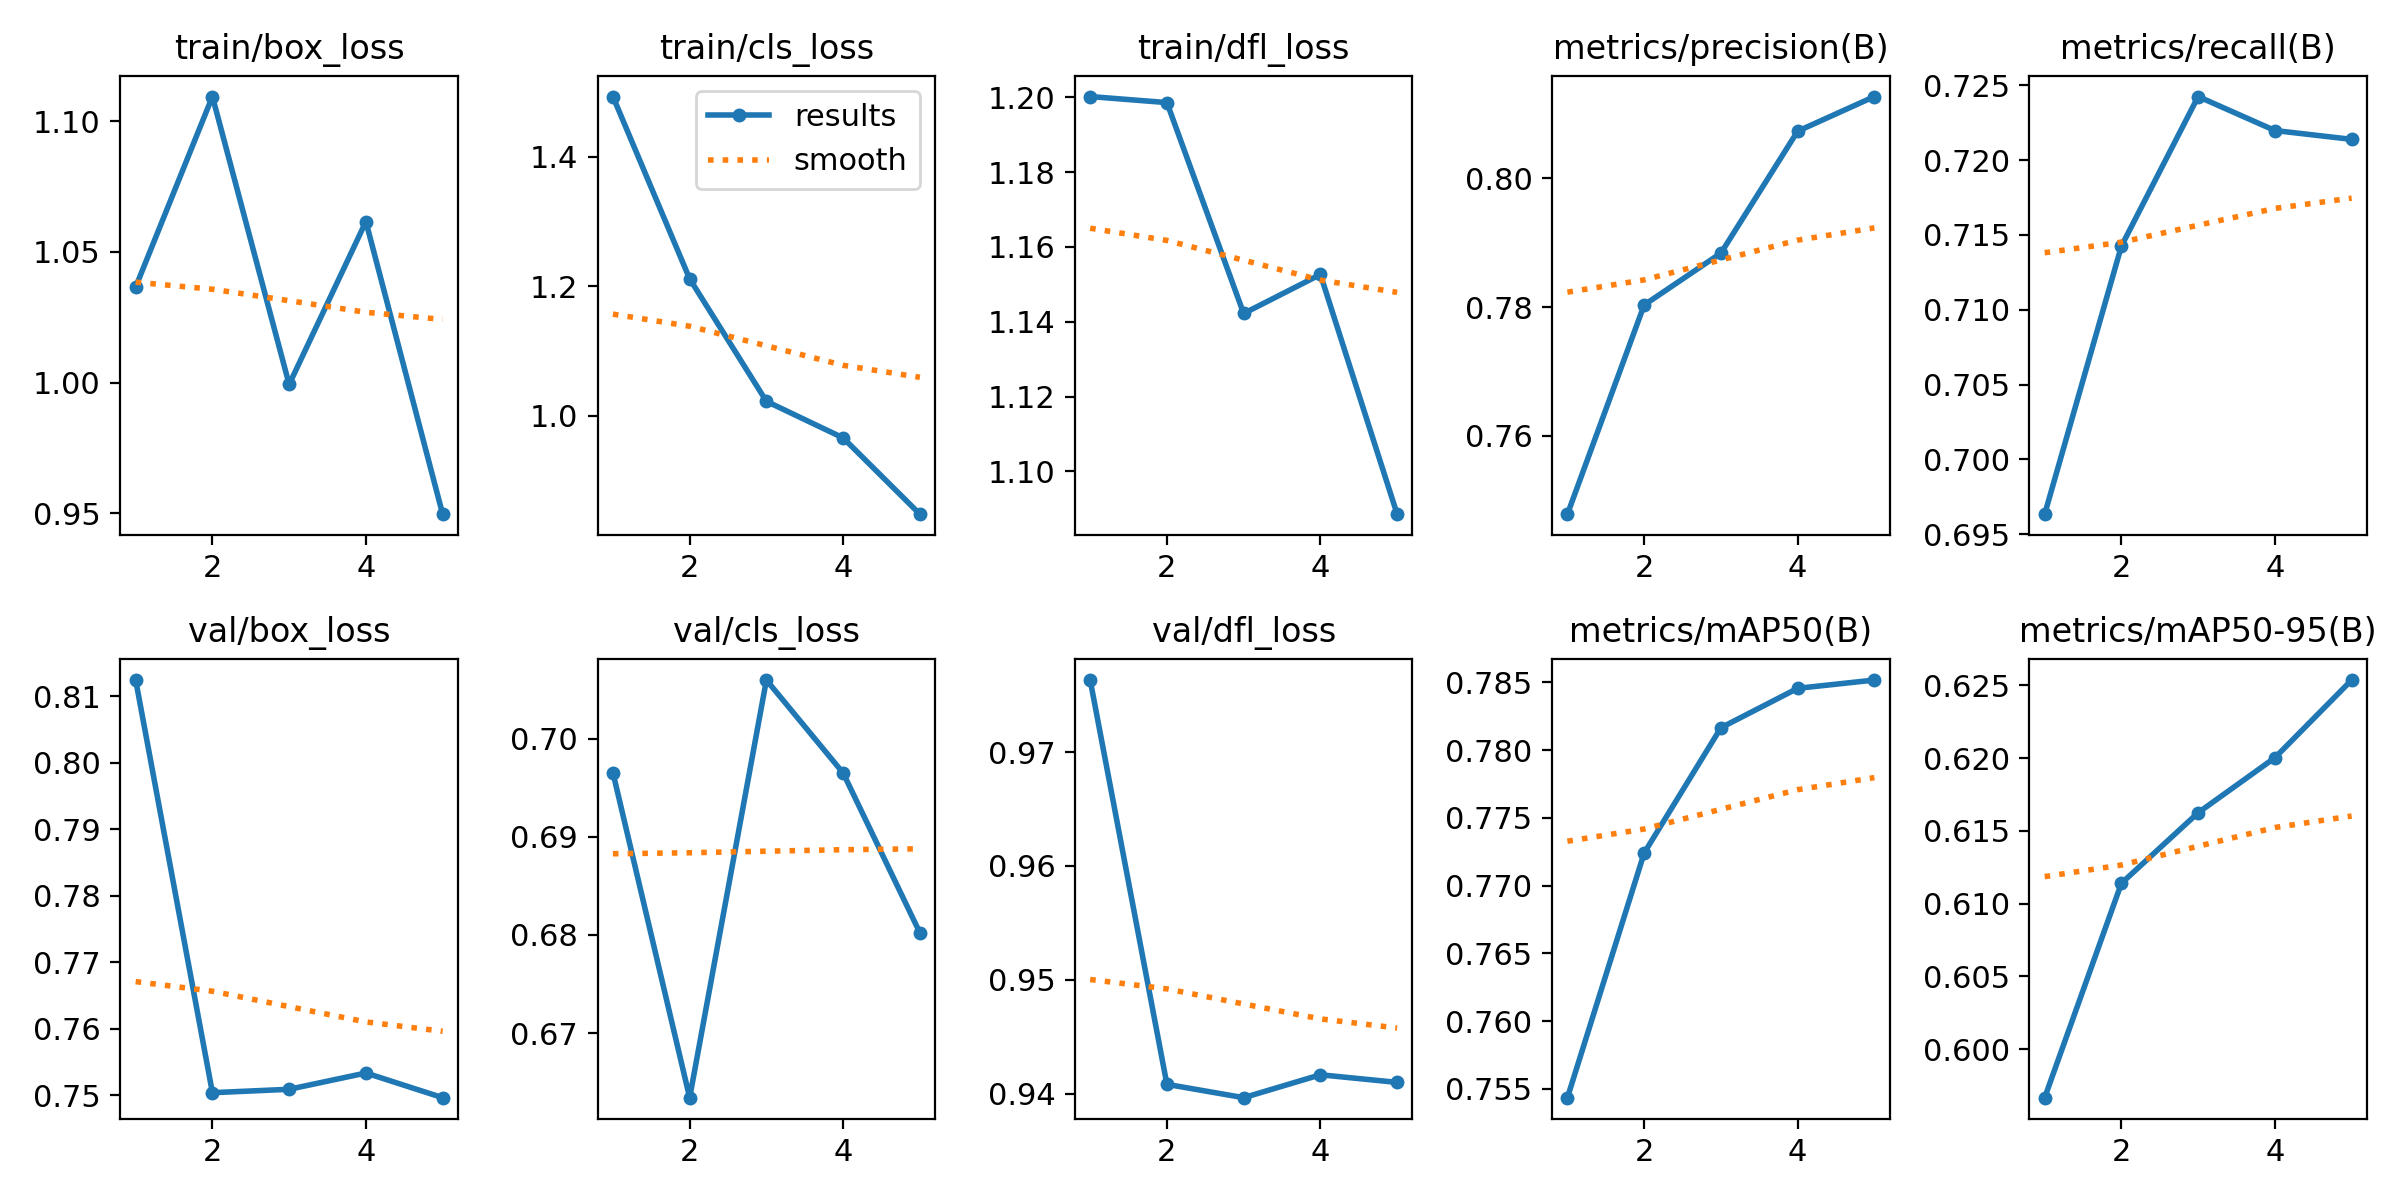

Data behind this chart, as committed beside it:
epoch, time, train/box_loss, train/cls_loss, train/dfl_loss, metrics/precision(B), metrics/recall(B), metrics/mAP50(B), metrics/mAP50-95(B), val/box_loss, val/cls_loss, val/dfl_loss, lr/pg0, lr/pg1, lr/pg2
1, 3.244, 1.037, 1.493, 1.2, 0.7479, 0.6963, 0.7544, 0.5967, 0.8124, 0.6966, 0.9763, 7.14e-06, 7.14e-06, 7.14e-06
2, 6.579, 1.109, 1.211, 1.199, 0.7803, 0.7143, 0.7724, 0.6114, 0.7504, 0.6634, 0.9408, 1.24069e-05, 1.24069e-05, 1.24069e-05
3, 9.897, 0.9993, 1.022, 1.142, 0.7884, 0.7242, 0.7816, 0.6162, 0.7509, 0.706, 0.9397, 1.43752e-05, 1.43752e-05, 1.43752e-05
4, 13.17, 1.062, 0.9654, 1.153, 0.8073, 0.722, 0.7846, 0.62, 0.7534, 0.6965, 0.9417, 1.30448e-05, 1.30448e-05, 1.30448e-05
5, 16.31, 0.9496, 0.8474, 1.089, 0.8127, 0.7214, 0.7852, 0.6254, 0.7497, 0.6802, 0.941, 8.41568e-06, 8.41568e-06, 8.41568e-06
